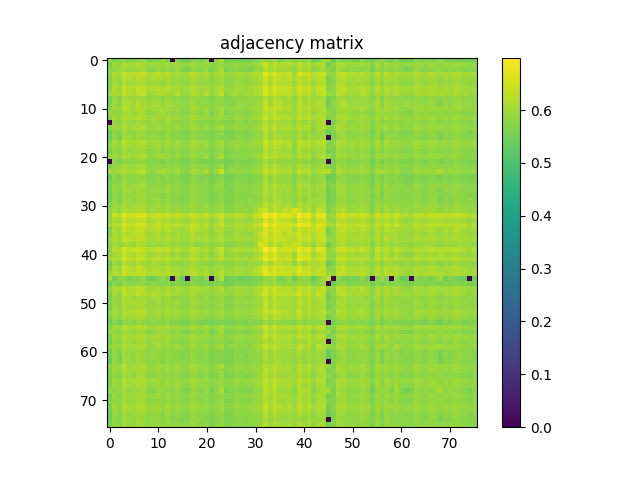

Source data for this figure (header and first rows):
5.916299999999999892e-01, 5.547299999999999454e-01, 5.756400000000000405e-01, 5.767999999999999794e-01, 5.665099999999999580e-01, 5.637900000000000134e-01, 5.756000000000000005e-01, 5.948999999999999844e-01, 5.517900000000000027e-01, 5.559199999999999697e-01, 5.659199999999999786e-01, 5.962800000000000322e-01, 5.642000000000000348e-01, 0.000000000000000000e+00, 5.769600000000000284e-01, 5.460099999999999953e-01, 5.414999999999999813e-01, 5.672199999999999465e-01, 5.708299999999999486e-01, 5.532399999999999540e-01, 5.814200000000000479e-01, 0.000000000000000000e+00, 5.661300000000000221e-01, 6.129299999999999748e-01
5.547299999999999454e-01, 5.983899999999999775e-01, 5.839800000000000546e-01, 6.168299999999999894e-01, 6.037700000000000289e-01, 6.012800000000000367e-01, 6.155300000000000216e-01, 6.107200000000000406e-01, 5.917799999999999727e-01, 5.994000000000000439e-01, 5.991800000000000459e-01, 5.835099999999999731e-01, 6.040299999999999558e-01, 5.888700000000000045e-01, 5.966700000000000337e-01, 5.840999999999999526e-01, 5.854000000000000314e-01, 6.024699999999999500e-01, 5.918999999999999817e-01, 5.856599999999999584e-01, 5.908400000000000318e-01, 5.751300000000000301e-01, 5.859199999999999964e-01, 5.931499999999999551e-01
5.756400000000000405e-01, 5.839800000000000546e-01, 5.914700000000000513e-01, 6.042499999999999538e-01, 5.878299999999999637e-01, 5.872500000000000497e-01, 5.987099999999999644e-01, 6.014199999999999546e-01, 5.719400000000000039e-01, 5.731000000000000538e-01, 5.876099999999999657e-01, 5.847299999999999720e-01, 5.887599999999999500e-01, 5.763300000000000090e-01, 5.924800000000000066e-01, 5.695900000000000407e-01, 5.570000000000000506e-01, 5.845099999999999740e-01, 5.893100000000000005e-01, 5.758999999999999675e-01, 5.891100000000000225e-01, 5.608300000000000507e-01, 5.846700000000000230e-01, 6.062899999999999956e-01
5.767999999999999794e-01, 6.168299999999999894e-01, 6.042499999999999538e-01, 6.396899999999999809e-01, 6.268099999999999783e-01, 6.232699999999999907e-01, 6.370000000000000107e-01, 6.364100000000000312e-01, 6.106899999999999551e-01, 6.150700000000000056e-01, 6.283800000000000496e-01, 6.044199999999999573e-01, 6.247899999999999565e-01, 6.073600000000000110e-01, 6.121199999999999974e-01, 6.010400000000000187e-01, 6.023899999999999810e-01, 6.304300000000000459e-01, 6.204199999999999715e-01, 6.058299999999999796e-01, 6.166000000000000369e-01, 5.841800000000000326e-01, 6.055500000000000327e-01, 6.185599999999999987e-01
5.665099999999999580e-01, 6.037700000000000289e-01, 5.878299999999999637e-01, 6.268099999999999783e-01, 6.149099999999999566e-01, 6.041499999999999648e-01, 6.229099999999999637e-01, 6.160499999999999865e-01, 5.999400000000000288e-01, 6.151400000000000201e-01, 6.135899999999999688e-01, 6.027599999999999625e-01, 6.109799999999999676e-01, 5.949799999999999534e-01, 5.993399999999999839e-01, 5.884300000000000086e-01, 5.964300000000000157e-01, 6.113899999999999890e-01, 6.029499999999999860e-01, 5.905399999999999539e-01, 6.008599999999999497e-01, 5.779100000000000348e-01, 5.933699999999999530e-01, 6.066500000000000226e-01
5.637900000000000134e-01, 6.012699999999999712e-01, 5.872500000000000497e-01, 6.232699999999999907e-01, 6.041499999999999648e-01, 6.066200000000000481e-01, 6.142699999999999827e-01, 6.117000000000000215e-01, 5.937099999999999600e-01, 5.937999999999999945e-01, 5.995000000000000329e-01, 5.831899999999999862e-01, 6.053899999999999837e-01, 5.892500000000000515e-01, 6.015899999999999581e-01, 5.864500000000000268e-01, 5.822399999999999798e-01, 6.051100000000000367e-01, 6.004899999999999682e-01, 5.918999999999999817e-01, 5.910499999999999643e-01, 5.781500000000000528e-01, 5.918900000000000272e-01, 6.009200000000000097e-01
5.756000000000000005e-01, 6.155300000000000216e-01, 5.987099999999999644e-01, 6.370000000000000107e-01, 6.229099999999999637e-01, 6.142699999999999827e-01, 6.324600000000000222e-01, 6.276899999999999702e-01, 6.051900000000000057e-01, 6.182299999999999462e-01, 6.192100000000000382e-01, 6.087900000000000533e-01, 6.180499999999999883e-01, 6.029799999999999605e-01, 6.106800000000000006e-01, 5.971400000000000041e-01, 6.005300000000000082e-01, 6.198500000000000121e-01, 6.078999999999999959e-01, 5.980900000000000105e-01, 6.107299999999999951e-01, 5.859600000000000364e-01, 6.009600000000000497e-01, 6.158599999999999630e-01
5.948999999999999844e-01, 6.107200000000000406e-01, 6.014199999999999546e-01, 6.364100000000000312e-01, 6.160499999999999865e-01, 6.117000000000000215e-01, 6.276899999999999702e-01, 6.366399999999999837e-01, 5.970999999999999641e-01, 6.023500000000000520e-01, 6.135099999999999998e-01, 6.110299999999999621e-01, 6.117299999999999960e-01, 5.942300000000000360e-01, 6.202100000000000390e-01, 5.922100000000000142e-01, 5.914399999999999658e-01, 6.172499999999999654e-01, 6.104899999999999771e-01, 6.004399999999999737e-01, 6.202999999999999625e-01, 5.821800000000000308e-01, 6.014399999999999746e-01, 6.294600000000000195e-01
5.517900000000000027e-01, 5.917799999999999727e-01, 5.719400000000000039e-01, 6.106899999999999551e-01, 5.999400000000000288e-01, 5.937099999999999600e-01, 6.051900000000000057e-01, 5.970999999999999641e-01, 5.871600000000000152e-01, 5.922500000000000542e-01, 5.931600000000000206e-01, 5.742300000000000182e-01, 5.957200000000000273e-01, 5.867400000000000393e-01, 5.855500000000000149e-01, 5.766099999999999559e-01, 5.799100000000000366e-01, 5.958799999999999653e-01, 5.887799999999999701e-01, 5.806000000000000050e-01, 5.808999999999999719e-01, 5.701000000000000512e-01, 5.790399999999999991e-01, 5.845900000000000540e-01
5.559199999999999697e-01, 5.994000000000000439e-01, 5.731000000000000538e-01, 6.150700000000000056e-01, 6.151400000000000201e-01, 5.937999999999999945e-01, 6.182299999999999462e-01, 6.023500000000000520e-01, 5.922500000000000542e-01, 6.045599999999999863e-01, 6.033699999999999619e-01, 5.858400000000000274e-01, 6.022300000000000431e-01, 5.975099999999999856e-01, 5.877200000000000202e-01, 5.823899999999999633e-01, 5.860499999999999599e-01, 6.010299999999999532e-01, 5.883300000000000196e-01, 5.812800000000000189e-01, 5.894099999999999895e-01, 5.714099999999999735e-01, 5.806499999999999995e-01, 5.818499999999999783e-01
5.659199999999999786e-01, 5.991800000000000459e-01, 5.876099999999999657e-01, 6.283800000000000496e-01, 6.135899999999999688e-01, 5.994899999999999674e-01, 6.192100000000000382e-01, 6.135099999999999998e-01, 5.931600000000000206e-01, 6.033699999999999619e-01, 6.056700000000000417e-01, 5.934599999999999875e-01, 6.059900000000000286e-01, 5.943100000000000049e-01, 5.969900000000000206e-01, 5.821699999999999653e-01, 5.856400000000000494e-01, 6.069200000000000150e-01, 6.024000000000000465e-01, 5.883000000000000451e-01, 6.003199999999999648e-01, 5.719800000000000439e-01, 5.885899999999999466e-01, 6.027000000000000135e-01
5.962800000000000322e-01, 5.835099999999999731e-01, 5.847299999999999720e-01, 6.044199999999999573e-01, 6.027599999999999625e-01, 5.831899999999999862e-01, 6.087900000000000533e-01, 6.110299999999999621e-01, 5.742300000000000182e-01, 5.858400000000000274e-01, 5.934599999999999875e-01, 6.011699999999999822e-01, 5.907299999999999773e-01, 5.798200000000000021e-01, 5.915599999999999747e-01, 5.705900000000000416e-01, 5.689199999999999813e-01, 5.913500000000000423e-01, 5.827499999999999902e-01, 5.711399999999999810e-01, 6.022199999999999775e-01, 5.569499999999999451e-01, 5.816099999999999604e-01, 6.122100000000000319e-01
5.642000000000000348e-01, 6.040299999999999558e-01, 5.887599999999999500e-01, 6.247899999999999565e-01, 6.109799999999999676e-01, 6.053899999999999837e-01, 6.180499999999999883e-01, 6.117299999999999960e-01, 5.957200000000000273e-01, 6.022300000000000431e-01, 6.059900000000000286e-01, 5.907299999999999773e-01, 6.072600000000000220e-01, 5.964000000000000412e-01, 5.980699999999999905e-01, 5.875599999999999712e-01, 5.890600000000000280e-01, 6.075300000000000145e-01, 6.002499999999999503e-01, 5.898099999999999454e-01, 5.959200000000000053e-01, 5.780199999999999783e-01, 5.914099999999999913e-01, 6.000100000000000433e-01
0.000000000000000000e+00, 5.888700000000000045e-01, 5.763300000000000090e-01, 6.073600000000000110e-01, 5.949900000000000189e-01, 5.892500000000000515e-01, 6.029799999999999605e-01, 5.942300000000000360e-01, 5.867299999999999738e-01, 5.975099999999999856e-01, 5.943100000000000049e-01, 5.798200000000000021e-01, 5.964000000000000412e-01, 5.814300000000000024e-01, 5.825700000000000323e-01, 5.737400000000000277e-01, 5.802899999999999725e-01, 5.922100000000000142e-01, 5.869400000000000173e-01, 5.753899999999999570e-01, 5.789600000000000302e-01, 5.672599999999999865e-01, 5.792300000000000226e-01, 5.788100000000000467e-01
5.769600000000000284e-01, 5.966700000000000337e-01, 5.924800000000000066e-01, 6.121199999999999974e-01, 5.993399999999999839e-01, 6.015899999999999581e-01, 6.106800000000000006e-01, 6.202100000000000390e-01, 5.855500000000000149e-01, 5.877200000000000202e-01, 5.969900000000000206e-01, 5.915599999999999747e-01, 5.980699999999999905e-01, 5.825700000000000323e-01, 6.008200000000000207e-01, 5.813099999999999934e-01, 5.776400000000000423e-01, 6.015099999999999891e-01, 5.966799999999999882e-01, 5.871100000000000207e-01, 5.991699999999999804e-01, 5.742599999999999927e-01, 5.913100000000000023e-01, 6.084699999999999553e-01
5.460099999999999953e-01, 5.840999999999999526e-01, 5.695900000000000407e-01, 6.010400000000000187e-01, 5.884300000000000086e-01, 5.864500000000000268e-01, 5.971400000000000041e-01, 5.922100000000000142e-01, 5.766099999999999559e-01, 5.823899999999999633e-01, 5.821699999999999653e-01, 5.705900000000000416e-01, 5.875599999999999712e-01, 5.737400000000000277e-01, 5.813099999999999934e-01, 5.627100000000000435e-01, 5.699800000000000422e-01, 5.846799999999999775e-01, 5.770399999999999974e-01, 5.718699999999999894e-01, 5.734799999999999898e-01, 5.623899999999999455e-01, 5.735200000000000298e-01, 5.818299999999999583e-01
5.414999999999999813e-01, 5.854099999999999859e-01, 5.570000000000000506e-01, 6.023899999999999810e-01, 5.964300000000000157e-01, 5.822399999999999798e-01, 6.005300000000000082e-01, 5.914399999999999658e-01, 5.799100000000000366e-01, 5.860499999999999599e-01, 5.856400000000000494e-01, 5.689199999999999813e-01, 5.890600000000000280e-01, 5.802899999999999725e-01, 5.776400000000000423e-01, 5.699800000000000422e-01, 5.678400000000000114e-01, 5.889299999999999535e-01, 5.779999999999999583e-01, 5.722599999999999909e-01, 5.746799999999999686e-01, 5.622000000000000330e-01, 5.706799999999999651e-01, 5.676299999999999679e-01
5.672199999999999465e-01, 6.024699999999999500e-01, 5.845200000000000395e-01, 6.304300000000000459e-01, 6.113899999999999890e-01, 6.051100000000000367e-01, 6.198500000000000121e-01, 6.172499999999999654e-01, 5.958799999999999653e-01, 6.010299999999999532e-01, 6.069200000000000150e-01, 5.913500000000000423e-01, 6.075300000000000145e-01, 5.922100000000000142e-01, 6.015200000000000546e-01, 5.846799999999999775e-01, 5.889299999999999535e-01, 6.088900000000000423e-01, 6.010600000000000387e-01, 5.923100000000000032e-01, 5.988900000000000334e-01, 5.743899999999999562e-01, 5.902199999999999669e-01, 6.030999999999999694e-01
5.708299999999999486e-01, 5.918999999999999817e-01, 5.893100000000000005e-01, 6.204199999999999715e-01, 6.029600000000000515e-01, 6.004899999999999682e-01, 6.078999999999999959e-01, 6.104899999999999771e-01, 5.887799999999999701e-01, 5.883300000000000196e-01, 6.023899999999999810e-01, 5.827499999999999902e-01, 6.002499999999999503e-01, 5.869499999999999718e-01, 5.966799999999999882e-01, 5.770399999999999974e-01, 5.779999999999999583e-01, 6.010600000000000387e-01, 5.996700000000000363e-01, 5.871600000000000152e-01, 5.952300000000000368e-01, 5.676999999999999824e-01, 5.888999999999999790e-01, 6.057500000000000107e-01
5.532399999999999540e-01, 5.856599999999999584e-01, 5.758999999999999675e-01, 6.058299999999999796e-01, 5.905399999999999539e-01, 5.918999999999999817e-01, 5.980900000000000105e-01, 6.004399999999999737e-01, 5.806000000000000050e-01, 5.812800000000000189e-01, 5.882899999999999796e-01, 5.711399999999999810e-01, 5.898099999999999454e-01, 5.753899999999999570e-01, 5.871199999999999752e-01, 5.718699999999999894e-01, 5.722599999999999909e-01, 5.923100000000000032e-01, 5.871600000000000152e-01, 5.798699999999999966e-01, 5.803099999999999925e-01, 5.649399999999999977e-01, 5.774500000000000188e-01, 5.877999999999999892e-01
5.814200000000000479e-01, 5.908400000000000318e-01, 5.891100000000000225e-01, 6.166000000000000369e-01, 6.008599999999999497e-01, 5.910600000000000298e-01, 6.107299999999999951e-01, 6.202999999999999625e-01, 5.808999999999999719e-01, 5.894099999999999895e-01, 6.003199999999999648e-01, 6.022199999999999775e-01, 5.959200000000000053e-01, 5.789600000000000302e-01, 5.991699999999999804e-01, 5.734799999999999898e-01, 5.746799999999999686e-01, 5.988900000000000334e-01, 5.952300000000000368e-01, 5.803099999999999925e-01, 6.014699999999999491e-01, 5.623200000000000420e-01, 5.858600000000000474e-01, 6.143399999999999972e-01
0.000000000000000000e+00, 5.751300000000000301e-01, 5.608300000000000507e-01, 5.841800000000000326e-01, 5.779100000000000348e-01, 5.781500000000000528e-01, 5.859699999999999909e-01, 5.821800000000000308e-01, 5.701000000000000512e-01, 5.714099999999999735e-01, 5.719800000000000439e-01, 5.569499999999999451e-01, 5.780199999999999783e-01, 5.672599999999999865e-01, 5.742599999999999927e-01, 5.623899999999999455e-01, 5.622000000000000330e-01, 5.743899999999999562e-01, 5.676999999999999824e-01, 5.649399999999999977e-01, 5.623200000000000420e-01, 5.582099999999999840e-01, 5.657299999999999551e-01, 5.669499999999999540e-01
5.661300000000000221e-01, 5.859199999999999964e-01, 5.846700000000000230e-01, 6.055500000000000327e-01, 5.933699999999999530e-01, 5.918900000000000272e-01, 6.009600000000000497e-01, 6.014399999999999746e-01, 5.790399999999999991e-01, 5.806499999999999995e-01, 5.885899999999999466e-01, 5.816099999999999604e-01, 5.914000000000000368e-01, 5.792300000000000226e-01, 5.913199999999999568e-01, 5.735200000000000298e-01, 5.706799999999999651e-01, 5.902199999999999669e-01, 5.889100000000000446e-01, 5.774500000000000188e-01, 5.858600000000000474e-01, 5.657299999999999551e-01, 5.813099999999999934e-01, 5.996500000000000163e-01
6.129299999999999748e-01, 5.931499999999999551e-01, 6.062899999999999956e-01, 6.185599999999999987e-01, 6.066500000000000226e-01, 6.009200000000000097e-01, 6.158500000000000085e-01, 6.294600000000000195e-01, 5.845900000000000540e-01, 5.818499999999999783e-01, 6.027000000000000135e-01, 6.122100000000000319e-01, 6.000100000000000433e-01, 5.788100000000000467e-01, 6.084699999999999553e-01, 5.818299999999999583e-01, 5.676299999999999679e-01, 6.030999999999999694e-01, 6.057500000000000107e-01, 5.877999999999999892e-01, 6.143399999999999972e-01, 5.669499999999999540e-01, 5.996500000000000163e-01, 6.419700000000000406e-01
5.409199999999999564e-01, 5.750300000000000411e-01, 5.636700000000000044e-01, 5.920800000000000507e-01, 5.815799999999999859e-01, 5.777799999999999603e-01, 5.890800000000000480e-01, 5.839299999999999491e-01, 5.699199999999999822e-01, 5.759800000000000475e-01, 5.772599999999999953e-01, 5.649499999999999522e-01, 5.801100000000000145e-01, 5.704900000000000526e-01, 5.740100000000000202e-01, 5.592300000000000049e-01, 5.647499999999999742e-01, 5.786499999999999977e-01, 5.723799999999999999e-01, 5.636900000000000244e-01, 5.690800000000000303e-01, 5.532399999999999540e-01, 5.647799999999999487e-01, 5.717299999999999605e-01
5.545700000000000074e-01, 5.777700000000000058e-01, 5.714799999999999880e-01, 5.963699999999999557e-01, 5.823599999999999888e-01, 5.835599999999999676e-01, 5.923699999999999521e-01, 5.942199999999999704e-01, 5.716200000000000170e-01, 5.734900000000000553e-01, 5.811199999999999699e-01, 5.723399999999999599e-01, 5.813300000000000134e-01, 5.688699999999999868e-01, 5.819699999999999873e-01, 5.652899999999999592e-01, 5.623799999999999910e-01, 5.833399999999999697e-01, 5.786999999999999922e-01, 5.696999999999999842e-01, 5.772899999999999698e-01, 5.565700000000000092e-01, 5.723300000000000054e-01, 5.875099999999999767e-01
5.539199999999999680e-01, 5.892600000000000060e-01, 5.774899999999999478e-01, 6.082999999999999519e-01, 5.945599999999999774e-01, 5.961699999999999777e-01, 6.022399999999999975e-01, 6.012100000000000222e-01, 5.836099999999999621e-01, 5.834700000000000442e-01, 5.913100000000000023e-01, 5.715700000000000225e-01, 5.940600000000000325e-01, 5.834200000000000497e-01, 5.891899999999999915e-01, 5.752899999999999681e-01, 5.729100000000000303e-01, 5.932199999999999696e-01, 5.888700000000000045e-01, 5.802599999999999980e-01, 5.814899999999999514e-01, 5.680199999999999694e-01, 5.801899999999999835e-01, 5.876700000000000257e-01
5.523200000000000331e-01, 5.896299999999999875e-01, 5.729199999999999848e-01, 6.075300000000000145e-01, 5.968999999999999861e-01, 5.909499999999999753e-01, 6.032999999999999474e-01, 5.976900000000000546e-01, 5.836299999999999821e-01, 5.913399999999999768e-01, 5.922699999999999632e-01, 5.773599999999999843e-01, 5.935799999999999965e-01, 5.823700000000000543e-01, 5.846799999999999775e-01, 5.761800000000000255e-01, 5.799400000000000110e-01, 5.942600000000000104e-01, 5.853500000000000369e-01, 5.773000000000000353e-01, 5.811800000000000299e-01, 5.673700000000000410e-01, 5.776700000000000168e-01, 5.830300000000000482e-01
5.476100000000000412e-01, 5.830199999999999827e-01, 5.703899999999999526e-01, 6.005500000000000282e-01, 5.867200000000000193e-01, 5.878299999999999637e-01, 5.940199999999999925e-01, 5.951400000000000023e-01, 5.781300000000000328e-01, 5.799800000000000511e-01, 5.827099999999999502e-01, 5.658699999999999841e-01, 5.853300000000000169e-01, 5.721699999999999564e-01, 5.834200000000000497e-01, 5.705299999999999816e-01, 5.696400000000000352e-01, 5.871800000000000352e-01, 5.803599999999999870e-01, 5.764500000000000179e-01, 5.742000000000000437e-01, 5.645200000000000218e-01, 5.734000000000000208e-01, 5.797700000000000076e-01
5.538800000000000390e-01, 5.830600000000000227e-01, 5.599699999999999678e-01, 6.055700000000000527e-01, 5.970999999999999641e-01, 5.855299999999999949e-01, 5.971600000000000241e-01, 5.958900000000000308e-01, 5.846700000000000230e-01, 5.895899999999999475e-01, 5.927200000000000246e-01, 5.738900000000000112e-01, 5.887700000000000156e-01, 5.830499999999999572e-01, 5.774200000000000443e-01, 5.683899999999999508e-01, 5.751100000000000101e-01, 5.901199999999999779e-01, 5.858600000000000474e-01, 5.782699999999999507e-01, 5.789100000000000357e-01, 5.626100000000000545e-01, 5.718600000000000350e-01, 5.794099999999999806e-01
5.626400000000000290e-01, 5.941199999999999815e-01, 5.800499999999999545e-01, 6.166700000000000514e-01, 6.007400000000000517e-01, 5.963199999999999612e-01, 6.096599999999999797e-01, 6.087200000000000388e-01, 5.856700000000000239e-01, 5.921499999999999542e-01, 5.965000000000000302e-01, 5.850800000000000445e-01, 5.983800000000000230e-01, 5.843099999999999961e-01, 5.924300000000000122e-01, 5.793399999999999661e-01, 5.791500000000000536e-01, 5.989499999999999824e-01, 5.914800000000000058e-01, 5.823599999999999888e-01, 5.898999999999999799e-01, 5.691399999999999793e-01, 5.841800000000000326e-01, 5.963199999999999612e-01
5.774099999999999788e-01, 6.045099999999999918e-01, 5.812699999999999534e-01, 6.128900000000000459e-01, 6.112400000000000055e-01, 6.009299999999999642e-01, 6.166599999999999859e-01, 6.118500000000000050e-01, 5.877799999999999692e-01, 5.953899999999999748e-01, 5.996899999999999453e-01, 5.937599999999999545e-01, 6.017599999999999616e-01, 5.910499999999999643e-01, 6.024300000000000210e-01, 5.851600000000000135e-01, 5.845799999999999885e-01, 5.979799999999999560e-01, 5.810300000000000464e-01, 5.874200000000000532e-01, 5.995899999999999563e-01, 5.777999999999999803e-01, 5.899299999999999544e-01, 6.000999999999999668e-01
5.823599999999999888e-01, 6.421200000000000241e-01, 6.252100000000000435e-01, 6.702099999999999724e-01, 6.447699999999999543e-01, 6.411200000000000232e-01, 6.605499999999999705e-01, 6.583900000000000308e-01, 6.212699999999999889e-01, 6.347500000000000364e-01, 6.419000000000000261e-01, 6.299900000000000500e-01, 6.409500000000000197e-01, 6.172400000000000109e-01, 6.375100000000000211e-01, 6.248299999999999965e-01, 6.160900000000000265e-01, 6.461299999999999821e-01, 6.331999999999999851e-01, 6.188399999999999457e-01, 6.367300000000000182e-01, 6.039200000000000124e-01, 6.224199999999999733e-01, 6.418800000000000061e-01
5.772300000000000209e-01, 6.089200000000000168e-01, 6.026299999999999990e-01, 6.407199999999999562e-01, 6.161100000000000465e-01, 6.140099999999999447e-01, 6.279599999999999627e-01, 6.304699999999999749e-01, 5.994099999999999984e-01, 6.036599999999999744e-01, 6.178700000000000303e-01, 6.065800000000000081e-01, 6.135099999999999998e-01, 5.954899999999999638e-01, 6.115899999999999670e-01, 5.941600000000000215e-01, 5.909499999999999753e-01, 6.169200000000000239e-01, 6.112400000000000055e-01, 5.956599999999999673e-01, 6.124300000000000299e-01, 5.787400000000000322e-01, 6.000199999999999978e-01, 6.233999999999999542e-01
5.963800000000000212e-01, 6.303299999999999459e-01, 6.183100000000000263e-01, 6.661200000000000454e-01, 6.407300000000000217e-01, 6.380799999999999805e-01, 6.531599999999999628e-01, 6.497100000000000097e-01, 6.228099999999999747e-01, 6.266100000000000003e-01, 6.392999999999999794e-01, 6.224800000000000333e-01, 6.375999999999999446e-01, 6.203499999999999570e-01, 6.338700000000000445e-01, 6.160400000000000320e-01, 6.120600000000000485e-01, 6.397500000000000409e-01, 6.294399999999999995e-01, 6.169200000000000239e-01, 6.293699999999999850e-01, 5.988400000000000389e-01, 6.200700000000000101e-01, 6.427599999999999980e-01
5.591899999999999649e-01, 6.136200000000000543e-01, 5.966900000000000537e-01, 6.432700000000000085e-01, 6.235800000000000232e-01, 6.156500000000000306e-01, 6.326300000000000257e-01, 6.289900000000000491e-01, 6.084500000000000464e-01, 6.191600000000000437e-01, 6.256800000000000139e-01, 6.047000000000000153e-01, 6.204499999999999460e-01, 6.015599999999999836e-01, 6.070600000000000440e-01, 5.925200000000000466e-01, 6.084500000000000464e-01, 6.256500000000000394e-01, 6.169099999999999584e-01, 6.024300000000000210e-01, 6.104100000000000081e-01, 5.817799999999999638e-01, 6.014699999999999491e-01, 6.134100000000000108e-01
5.708299999999999486e-01, 6.125899999999999679e-01, 5.954500000000000348e-01, 6.276500000000000412e-01, 6.168599999999999639e-01, 6.147000000000000242e-01, 6.308700000000000419e-01, 6.283499999999999641e-01, 5.998299999999999743e-01, 6.068799999999999750e-01, 6.134600000000000053e-01, 5.997900000000000453e-01, 6.153399999999999981e-01, 5.962199999999999722e-01, 6.104600000000000026e-01, 5.955000000000000293e-01, 5.955300000000000038e-01, 6.187099999999999822e-01, 6.021300000000000541e-01, 6.004199999999999537e-01, 6.082400000000000029e-01, 5.819499999999999673e-01, 5.999499999999999833e-01, 6.130600000000000493e-01
5.885899999999999466e-01, 6.155199999999999561e-01, 6.003800000000000248e-01, 6.429700000000000415e-01, 6.263499999999999623e-01, 6.179499999999999993e-01, 6.322200000000000042e-01, 6.290200000000000236e-01, 6.066700000000000426e-01, 6.089700000000000113e-01, 6.150299999999999656e-01, 6.026599999999999735e-01, 6.166500000000000314e-01, 6.080299999999999594e-01, 6.141799999999999482e-01, 5.992300000000000404e-01, 6.004800000000000137e-01, 6.199200000000000266e-01, 6.096300000000000052e-01, 6.045800000000000063e-01, 6.139099999999999557e-01, 5.885500000000000176e-01, 6.046099999999999808e-01, 6.150099999999999456e-01
5.730699999999999683e-01, 5.988900000000000334e-01, 5.774799999999999933e-01, 6.009299999999999642e-01, 6.112199999999999855e-01, 5.910900000000000043e-01, 6.141699999999999937e-01, 6.071499999999999675e-01, 5.817200000000000149e-01, 5.912600000000000078e-01, 5.901100000000000234e-01, 5.923599999999999977e-01, 5.981699999999999795e-01, 5.863000000000000433e-01, 5.934300000000000130e-01, 5.812699999999999534e-01, 5.816599999999999548e-01, 5.921199999999999797e-01, 5.743800000000000017e-01, 5.809600000000000319e-01, 5.916900000000000492e-01, 5.747200000000000086e-01, 5.854899999999999549e-01, 5.907900000000000373e-01
5.781800000000000272e-01, 6.258299999999999974e-01, 6.169000000000000039e-01, 6.608899999999999775e-01, 6.297199999999999465e-01, 6.347899999999999654e-01, 6.482799999999999674e-01, 6.384499999999999620e-01, 6.212400000000000144e-01, 6.276699999999999502e-01, 6.315499999999999448e-01, 6.202400000000000135e-01, 6.340500000000000025e-01, 6.075800000000000090e-01, 6.264800000000000368e-01, 6.076300000000000034e-01, 6.083300000000000374e-01, 6.348300000000000054e-01, 6.240200000000000191e-01, 6.125899999999999679e-01, 6.200400000000000356e-01, 5.917400000000000437e-01, 6.146800000000000042e-01, 6.346199999999999619e-01
5.760899999999999910e-01, 6.021699999999999831e-01, 6.008799999999999697e-01, 6.389799999999999924e-01, 6.130600000000000493e-01, 6.097900000000000542e-01, 6.265899999999999803e-01, 6.200599999999999445e-01, 5.972600000000000131e-01, 6.028000000000000025e-01, 6.128799999999999804e-01, 6.059600000000000541e-01, 6.094800000000000217e-01, 5.896799999999999820e-01, 6.074600000000000000e-01, 5.871300000000000407e-01, 5.850499999999999590e-01, 6.157099999999999795e-01, 6.098099999999999632e-01, 5.925399999999999556e-01, 6.063300000000000356e-01, 5.715099999999999625e-01, 5.959100000000000508e-01, 6.211600000000000454e-01
5.917499999999999982e-01, 6.197399999999999576e-01, 6.130700000000000038e-01, 6.512700000000000156e-01, 6.333299999999999486e-01, 6.232600000000000362e-01, 6.436899999999999844e-01, 6.324600000000000222e-01, 6.123399999999999954e-01, 6.194399999999999906e-01, 6.254399999999999959e-01, 6.179000000000000048e-01, 6.268399999999999528e-01, 6.053300000000000347e-01, 6.190299999999999692e-01, 6.003800000000000248e-01, 6.014000000000000457e-01, 6.293400000000000105e-01, 6.233300000000000507e-01, 6.055000000000000382e-01, 6.181100000000000483e-01, 5.873800000000000132e-01, 6.104800000000000226e-01, 6.297099999999999920e-01
5.443299999999999805e-01, 5.941199999999999815e-01, 5.752399999999999736e-01, 6.203499999999999570e-01, 6.075800000000000090e-01, 5.959699999999999998e-01, 6.119400000000000395e-01, 5.972100000000000186e-01, 5.953500000000000458e-01, 6.051699999999999857e-01, 6.050799999999999512e-01, 5.840600000000000236e-01, 6.024000000000000465e-01, 5.915799999999999947e-01, 5.826299999999999812e-01, 5.783099999999999907e-01, 5.889199999999999990e-01, 6.009400000000000297e-01, 5.980100000000000415e-01, 5.835700000000000331e-01, 5.843800000000000106e-01, 5.700399999999999912e-01, 5.805200000000000360e-01, 5.892899999999999805e-01
5.638199999999999878e-01, 6.128400000000000514e-01, 5.917000000000000037e-01, 6.405800000000000383e-01, 6.257599999999999829e-01, 6.158400000000000540e-01, 6.387599999999999945e-01, 6.238899999999999446e-01, 6.036399999999999544e-01, 6.186399999999999677e-01, 6.140700000000000047e-01, 6.022300000000000431e-01, 6.182499999999999662e-01, 6.086099999999999843e-01, 6.086000000000000298e-01, 5.966599999999999682e-01, 5.955399999999999583e-01, 6.201499999999999790e-01, 6.040499999999999758e-01, 5.978700000000000125e-01, 6.064300000000000246e-01, 5.837499999999999911e-01, 5.974500000000000366e-01, 6.105800000000000116e-01
5.958999999999999853e-01, 6.147899999999999476e-01, 6.060200000000000031e-01, 6.474600000000000355e-01, 6.265199999999999658e-01, 6.188700000000000312e-01, 6.375999999999999446e-01, 6.335399999999999920e-01, 6.075800000000000090e-01, 6.099700000000000122e-01, 6.216899999999999649e-01, 6.125699999999999479e-01, 6.238599999999999701e-01, 6.112300000000000511e-01, 6.105800000000000116e-01, 5.985300000000000065e-01, 5.976500000000000146e-01, 6.258700000000000374e-01, 6.166899999999999604e-01, 6.008900000000000352e-01, 6.178399999999999448e-01, 5.837400000000000366e-01, 6.057500000000000107e-01, 6.266699999999999493e-01
6.016399999999999526e-01, 5.484299999999999731e-01, 5.779900000000000038e-01, 5.824700000000000433e-01, 5.583599999999999675e-01, 5.684599999999999653e-01, 5.727700000000000014e-01, 5.921800000000000397e-01, 5.506499999999999728e-01, 5.464599999999999458e-01, 5.651800000000000157e-01, 5.924099999999999921e-01, 5.645099999999999563e-01, 0.000000000000000000e+00, 5.796299999999999786e-01, 5.429500000000000437e-01, 0.000000000000000000e+00, 5.677499999999999769e-01, 5.724500000000000144e-01, 5.505799999999999583e-01, 5.802399999999999780e-01, 0.000000000000000000e+00, 5.673099999999999810e-01, 6.208599999999999675e-01
5.406900000000000039e-01, 5.744299999999999962e-01, 5.604700000000000237e-01, 5.895000000000000240e-01, 5.788100000000000467e-01, 5.729999999999999538e-01, 5.868799999999999573e-01, 5.793700000000000516e-01, 5.664599999999999635e-01, 5.765799999999999814e-01, 5.714799999999999880e-01, 5.655099999999999572e-01, 5.752199999999999536e-01, 5.651899999999999702e-01, 5.730600000000000138e-01, 5.610199999999999632e-01, 5.608400000000000052e-01, 5.737400000000000277e-01, 5.669300000000000450e-01, 5.617600000000000371e-01, 5.646799999999999597e-01, 5.557600000000000318e-01, 5.641399999999999748e-01, 5.683599999999999763e-01
5.790600000000000191e-01, 6.081600000000000339e-01, 6.039200000000000124e-01, 6.288500000000000201e-01, 6.100600000000000467e-01, 6.179000000000000048e-01, 6.209999999999999964e-01, 6.236099999999999977e-01, 5.986799999999999899e-01, 5.977299999999999836e-01, 6.080900000000000194e-01, 5.950900000000000079e-01, 6.134199999999999653e-01, 5.944899999999999629e-01, 6.128200000000000314e-01, 5.956399999999999473e-01, 5.893800000000000150e-01, 6.130700000000000038e-01, 6.120700000000000029e-01, 6.015099999999999891e-01, 6.024300000000000210e-01, 5.862199999999999633e-01, 6.037900000000000489e-01, 6.194600000000000106e-01
5.610600000000000032e-01, 6.102499999999999591e-01, 5.850100000000000300e-01, 6.340099999999999625e-01, 6.173699999999999743e-01, 6.138200000000000323e-01, 6.293400000000000105e-01, 6.160799999999999610e-01, 6.034199999999999564e-01, 6.184500000000000552e-01, 6.103600000000000136e-01, 5.960600000000000342e-01, 6.155599999999999961e-01, 6.011400000000000077e-01, 6.060299999999999576e-01, 5.917599999999999527e-01, 5.960699999999999887e-01, 6.131100000000000438e-01, 5.988099999999999534e-01, 5.940499999999999670e-01, 5.967400000000000482e-01, 5.832500000000000462e-01, 5.935899999999999510e-01, 6.020400000000000196e-01
5.581000000000000405e-01, 5.948299999999999699e-01, 5.790199999999999791e-01, 6.151699999999999946e-01, 6.062999999999999501e-01, 5.944099999999999939e-01, 6.109999999999999876e-01, 6.033199999999999674e-01, 5.883399999999999741e-01, 6.029299999999999660e-01, 6.021199999999999886e-01, 5.900100000000000344e-01, 5.984199999999999520e-01, 5.839299999999999491e-01, 5.874200000000000532e-01, 5.766200000000000214e-01, 5.817600000000000549e-01, 5.982199999999999740e-01, 5.902300000000000324e-01, 5.803099999999999925e-01, 5.900999999999999579e-01, 5.675400000000000444e-01, 5.807900000000000285e-01, 5.947999999999999954e-01
5.597699999999999898e-01, 5.980900000000000105e-01, 5.848100000000000520e-01, 6.184100000000000152e-01, 6.031199999999999894e-01, 6.049200000000000133e-01, 6.115099999999999980e-01, 6.086899999999999533e-01, 5.913000000000000478e-01, 5.911399999999999988e-01, 6.013100000000000112e-01, 5.784399999999999542e-01, 6.007299999999999862e-01, 5.887099999999999556e-01, 5.981100000000000305e-01, 5.838200000000000056e-01, 5.800600000000000200e-01, 6.017700000000000271e-01, 5.991400000000000059e-01, 5.887499999999999956e-01, 5.911600000000000188e-01, 5.735000000000000098e-01, 5.888999999999999790e-01, 5.996099999999999763e-01
5.558199999999999807e-01, 5.972399999999999931e-01, 5.802500000000000435e-01, 6.120299999999999629e-01, 6.039099999999999469e-01, 5.978799999999999670e-01, 6.109400000000000386e-01, 6.025700000000000500e-01, 5.917700000000000182e-01, 6.001300000000000523e-01, 5.976900000000000546e-01, 5.860400000000000054e-01, 6.001600000000000268e-01, 5.894099999999999895e-01, 5.899100000000000454e-01, 5.814899999999999514e-01, 5.824899999999999523e-01, 5.980100000000000415e-01, 5.910499999999999643e-01, 5.826900000000000412e-01, 5.840899999999999981e-01, 5.728600000000000358e-01, 5.834099999999999842e-01, 5.930400000000000116e-01
5.786400000000000432e-01, 6.023800000000000265e-01, 5.816599999999999548e-01, 6.271200000000000108e-01, 6.129200000000000204e-01, 6.094000000000000528e-01, 6.209000000000000075e-01, 6.252600000000000380e-01, 5.947400000000000464e-01, 5.929699999999999971e-01, 6.096000000000000307e-01, 5.882500000000000506e-01, 6.066899999999999515e-01, 5.979700000000000015e-01, 6.062199999999999811e-01, 5.901300000000000434e-01, 5.874200000000000532e-01, 6.086300000000000043e-01, 6.018700000000000161e-01, 5.913500000000000423e-01, 6.033100000000000129e-01, 5.788499999999999757e-01, 5.929799999999999516e-01, 6.061900000000000066e-01
5.587800000000000544e-01, 5.967099999999999627e-01, 5.806200000000000250e-01, 6.097700000000000342e-01, 6.010199999999999987e-01, 5.997099999999999653e-01, 6.074899999999999745e-01, 6.023100000000000120e-01, 5.899900000000000144e-01, 5.917499999999999982e-01, 5.950999999999999623e-01, 5.777099999999999458e-01, 5.985899999999999554e-01, 5.879100000000000437e-01, 5.941600000000000215e-01, 5.815099999999999714e-01, 5.822000000000000508e-01, 5.968799999999999661e-01, 5.920600000000000307e-01, 5.851499999999999480e-01, 5.858100000000000529e-01, 5.751899999999999791e-01, 5.850100000000000300e-01, 5.905500000000000194e-01
5.445200000000000040e-01, 5.734200000000000408e-01, 5.551300000000000123e-01, 5.878499999999999837e-01, 5.862800000000000233e-01, 5.687200000000000033e-01, 5.882899999999999796e-01, 5.795099999999999696e-01, 5.692500000000000338e-01, 5.819699999999999873e-01, 5.781399999999999872e-01, 5.673700000000000410e-01, 5.772100000000000009e-01, 5.703000000000000291e-01, 5.675799999999999734e-01, 5.571399999999999686e-01, 5.639600000000000168e-01, 5.751199999999999646e-01, 5.681500000000000439e-01, 5.611800000000000122e-01, 5.653399999999999537e-01, 5.520500000000000407e-01, 5.619100000000000206e-01, 5.674299999999999899e-01
5.713200000000000500e-01, 6.031400000000000095e-01, 5.907200000000000228e-01, 6.264199999999999768e-01, 6.126099999999999879e-01, 6.031499999999999639e-01, 6.206000000000000405e-01, 6.154800000000000271e-01, 5.935200000000000475e-01, 6.040900000000000158e-01, 6.079900000000000304e-01, 5.968099999999999516e-01, 6.066200000000000481e-01, 5.940299999999999470e-01, 5.996399999999999508e-01, 5.872000000000000552e-01, 5.865599999999999703e-01, 6.074199999999999600e-01, 5.993800000000000239e-01, 5.884800000000000031e-01, 6.012100000000000222e-01, 5.766200000000000214e-01, 5.909200000000000008e-01, 6.049200000000000133e-01
5.905000000000000249e-01, 5.757200000000000095e-01, 5.754399999999999515e-01, 6.005200000000000538e-01, 5.941699999999999759e-01, 5.793700000000000516e-01, 5.993000000000000549e-01, 5.995599999999999818e-01, 5.679999999999999494e-01, 5.756999999999999895e-01, 5.889600000000000390e-01, 5.914800000000000058e-01, 5.848799999999999555e-01, 5.756000000000000005e-01, 5.855200000000000404e-01, 5.646700000000000053e-01, 5.589800000000000324e-01, 5.839999999999999636e-01, 5.793099999999999916e-01, 5.661599999999999966e-01, 5.926399999999999446e-01, 5.525400000000000311e-01, 5.755799999999999805e-01, 6.055899999999999617e-01
5.618900000000000006e-01, 6.028999999999999915e-01, 5.891999999999999460e-01, 6.235600000000000032e-01, 6.087299999999999933e-01, 6.049299999999999677e-01, 6.169000000000000039e-01, 6.124100000000000099e-01, 5.960699999999999887e-01, 6.021600000000000286e-01, 6.039900000000000269e-01, 5.898299999999999654e-01, 6.064199999999999591e-01, 5.905500000000000194e-01, 5.999100000000000543e-01, 5.871300000000000407e-01, 5.871100000000000207e-01, 6.070600000000000440e-01, 5.988900000000000334e-01, 5.905099999999999794e-01, 5.936500000000000110e-01, 5.777299999999999658e-01, 5.916900000000000492e-01, 6.000299999999999523e-01
5.503700000000000259e-01, 5.912300000000000333e-01, 5.762599999999999945e-01, 6.102199999999999847e-01, 6.017500000000000071e-01, 5.920199999999999907e-01, 6.055800000000000072e-01, 5.957799999999999763e-01, 5.881600000000000161e-01, 5.996899999999999453e-01, 5.989600000000000479e-01, 5.850100000000000300e-01, 5.968400000000000372e-01, 5.818699999999999983e-01, 5.828400000000000247e-01, 5.728199999999999958e-01, 5.824799999999999978e-01, 5.942499999999999449e-01, 5.924899999999999611e-01, 5.805099999999999705e-01, 5.825099999999999723e-01, 5.673700000000000410e-01, 5.796400000000000441e-01, 5.863899999999999668e-01
5.745299999999999851e-01, 5.946099999999999719e-01, 5.891199999999999770e-01, 6.188799999999999857e-01, 6.017299999999999871e-01, 6.032899999999999929e-01, 6.133199999999999763e-01, 6.174300000000000344e-01, 5.860699999999999799e-01, 5.877999999999999892e-01, 6.023899999999999810e-01, 5.920199999999999907e-01, 6.004699999999999482e-01, 5.895500000000000185e-01, 6.024199999999999555e-01, 5.850899999999999990e-01, 5.777499999999999858e-01, 6.016700000000000381e-01, 5.944099999999999939e-01, 5.835900000000000531e-01, 6.007700000000000262e-01, 5.726400000000000379e-01, 5.903000000000000469e-01, 6.082800000000000429e-01
5.480800000000000116e-01, 5.847900000000000320e-01, 5.698100000000000387e-01, 6.044899999999999718e-01, 5.925300000000000011e-01, 5.863300000000000178e-01, 5.981499999999999595e-01, 5.922100000000000142e-01, 5.803199999999999470e-01, 5.870999999999999552e-01, 5.878499999999999837e-01, 5.719499999999999584e-01, 5.868999999999999773e-01, 5.764599999999999724e-01, 5.806299999999999795e-01, 5.704099999999999726e-01, 5.742500000000000382e-01, 5.882100000000000106e-01, 5.827099999999999502e-01, 5.762300000000000200e-01, 5.778600000000000403e-01, 5.640300000000000313e-01, 5.747600000000000486e-01, 5.770499999999999519e-01
... 15 more rows
